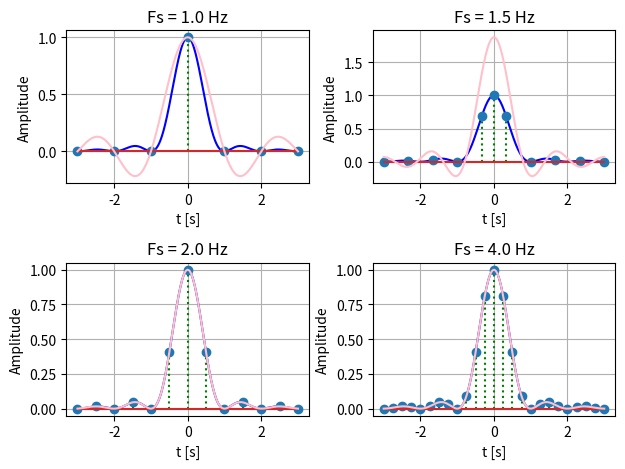

Python code for this plot: (Note: this script raises an exception after producing the figure.)
import scipy, matplotlib.pyplot as plt, numpy as np

# Ex 1

# sinc^2x = 1 (x=0) || sin^2x/x^2 (x!=0)

B = 1
frec_esantionare = 5000
t = np.linspace(-3, 3, frec_esantionare)
x = np.sinc(t * B) ** 2

fs_uri = [1.0, 1.5, 2.0, 4.0]
fix, axes = plt.subplots(2, 2)
for ax, fs in zip(axes.ravel(), fs_uri):
    Ts = 1 / fs
    t_s = np.arange(-3, 3 + Ts / 2, Ts)
    if 0 not in t_s:  
        t_s = np.concatenate((t_s, [0.0]))
        t_s.sort()
    x_s = np.sinc(t_s * B) ** 2

    x_recon = np.zeros_like(t)
    for n, xn in enumerate(x_s):
        x_recon += x_s[n] * np.sinc((t - t_s[n]) / Ts)
    ax.plot(t, x, color="blue", label="Semnal continuu")
    markerline, stemlines, baseline = ax.stem(t_s, x_s, linefmt=":", markerfmt="o", label="Esationare")
    stemlines.set_color("green")
    ax.plot(t, x_recon, color="pink", label="Reconstructia semnalului")
    ax.set_title(f"Fs = {fs} Hz")
    ax.set_xlabel("t [s]")
    ax.set_ylabel("Amplitude")
    ax.grid(True)

plt.tight_layout()
path = f"./Lab6/ex1_B={B}.pdf"
plt.savefig(path, format="pdf")
plt.show()

B = 2
frec_esantionare = 5000
t = np.linspace(-3, 3, frec_esantionare)
x = np.sinc(t * B) ** 2

fs_uri = [1.0, 1.5, 2.0, 4.0]
fix, axes = plt.subplots(2, 2)
for ax, fs in zip(axes.ravel(), fs_uri):
    Ts = 1 / fs
    t_s = np.arange(-3, 3 + Ts / 2, Ts)
    if 0 not in t_s:  
        t_s = np.concatenate((t_s, [0.0]))
        t_s.sort()
    x_s = np.sinc(t_s * B) ** 2

    x_recon = np.zeros_like(t)
    for n, xn in enumerate(x_s):
        x_recon += x_s[n] * np.sinc((t - t_s[n]) / Ts)
    ax.plot(t, x, color="blue", label="Semnal continuu")
    markerline, stemlines, baseline = ax.stem(t_s, x_s, linefmt=":", markerfmt="o", label="Esationare")
    stemlines.set_color("green")
    ax.plot(t, x_recon, color="pink", label="Reconstructia semnalului")
    ax.set_title(f"Fs = {fs} Hz")
    ax.set_xlabel("t [s]")
    ax.set_ylabel("Amplitude")
    ax.grid(True)

plt.tight_layout()
path = f"./Lab6/ex1_B={B}.pdf"
plt.savefig(path, format="pdf")
plt.show()


B = 7
frec_esantionare = 5000
t = np.linspace(-3, 3, frec_esantionare)
x = np.sinc(t * B) ** 2

fs_uri = [1.0, 1.5, 2.0, 4.0]
fix, axes = plt.subplots(2, 2)
for ax, fs in zip(axes.ravel(), fs_uri):
    Ts = 1 / fs
    t_s = np.arange(-3, 3 + Ts / 2, Ts)
    if 0 not in t_s:  
        t_s = np.concatenate((t_s, [0.0]))
        t_s.sort()
    x_s = np.sinc(t_s * B) ** 2

    x_recon = np.zeros_like(t)
    for n, xn in enumerate(x_s):
        x_recon += x_s[n] * np.sinc((t - t_s[n]) / Ts)
    ax.plot(t, x, color="blue", label="Semnal continuu")
    markerline, stemlines, baseline = ax.stem(t_s, x_s, linefmt=":", markerfmt="o", label="Esationare")
    stemlines.set_color("green")
    ax.plot(t, x_recon, color="pink", label="Reconstructia semnalului")
    ax.set_title(f"Fs = {fs} Hz")
    ax.set_xlabel("t [s]")
    ax.set_ylabel("Amplitude")
    ax.grid(True)

plt.tight_layout()
path = f"./Lab6/ex1_B={B}.pdf"
plt.savefig(path, format="pdf")
plt.show()
# Ex 2

N = 100
x = np.random.rand(N)
x_list = [x] 

x_curr = x.copy()
for i in range(3):
    x_curr = np.convolve(x_curr, x)
    x_list.append(x_curr)

fig, axes = plt.subplots(4, 1, figsize=(10, 12))
for i, xi in enumerate(x_list):
    axes[i].plot(xi)
    if i==0:
        axes[i].set_title("Semnal original")
    elif i == 1:
        axes[i].set_title(f"Convolutie o {i} data")
    else: 
        axes[i].set_title(f"Convolutie de {i} ori")
    axes[i].grid(True)
plt.tight_layout(pad=5.0)
plt.savefig("./Lab6/ex2_semnal_random.pdf", format="pdf")
plt.show()


x_block = np.zeros(N)
x_block[40:60] = 1  # bloc rectangular

x_list_block = [x_block]
x_curr = x_block.copy()
for i in range(3):
    x_curr = np.convolve(x_curr, x_block)
    x_list_block.append(x_curr)

fig, axes = plt.subplots(4, 1, figsize=(10, 12))
for i, xi in enumerate(x_list_block):
    axes[i].plot(xi)
    if i == 0:
        axes[i].set_title("Semnal original")
    elif i == 1:
        axes[i].set_title(f"Convolutie o {i} data")
    else: 
        axes[i].set_title(f"Convolutie de {i} ori")
    axes[i].grid(True)
plt.tight_layout(pad=5.0)
plt.savefig("./Lab6/ex2_semnal_bloc_rectangular.pdf", format="pdf")
plt.show()

# Ex 3

N = 4

coef_p = np.random.randint(-13, 12, N+1)
coef_q = np.random.randint(-13, 12, N+1)
p = np.poly1d(coef_p)
q = np.poly1d(coef_q)
r = np.polymul(p, q)
print(f"Numpy (p*q):\n{r}\n")

M = len(coef_p) + len(coef_q) - 1

fft_p = np.fft.fft(coef_p[::-1], M)  # Inversare ca sa fie ca la polymul
fft_q = np.fft.fft(coef_q[::-1], M)

fft_r = fft_p * fft_q

coef_r = np.fft.ifft(fft_r).real 

coef_r = np.round(coef_r)[::-1]
r_fft = np.poly1d(coef_r)
print(f"FFT (p*q):\n{r_fft}\n")

# Ex 4

n = 20
t = np.linspace(0, np.pi, n)  
x = np.sin(t)
d = 3
y = np.roll(x, d)
deplasarea_recuperata_fara_conjugata = np.fft.ifft(np.fft.fft(x) * np.fft.fft(y)).real.argmax()
deplasarea_recuperata_cu_conjugata = len(x) - np.fft.ifft(np.fft.fft(x) * np.conj(np.fft.fft(y))).real.argmax()
deplasare_recuperata_formula2 = np.fft.ifft(np.fft.fft(y) * np.conj(np.fft.fft(x)) /  np.abs(np.fft.fft(y) * np.conj(np.fft.fft(x)))).real.argmax()
print(f"Deplasarea originala: {d}\nDeplasarea recuperata cu IFFT(FFT(x) · FFT(y)) (aproximeaza deplasarea): {deplasarea_recuperata_fara_conjugata}\nDeplasarea recuperata cu len(semnal) - IFFT(FFT(x) · conjugata(FFT(y))) (deplasarea e precisa): {deplasarea_recuperata_cu_conjugata}\nDeplasarea recuperata cu IFFT(FFT(y) ⊘ FFT(x)) (deplasarea e precisa): {deplasare_recuperata_formula2}")